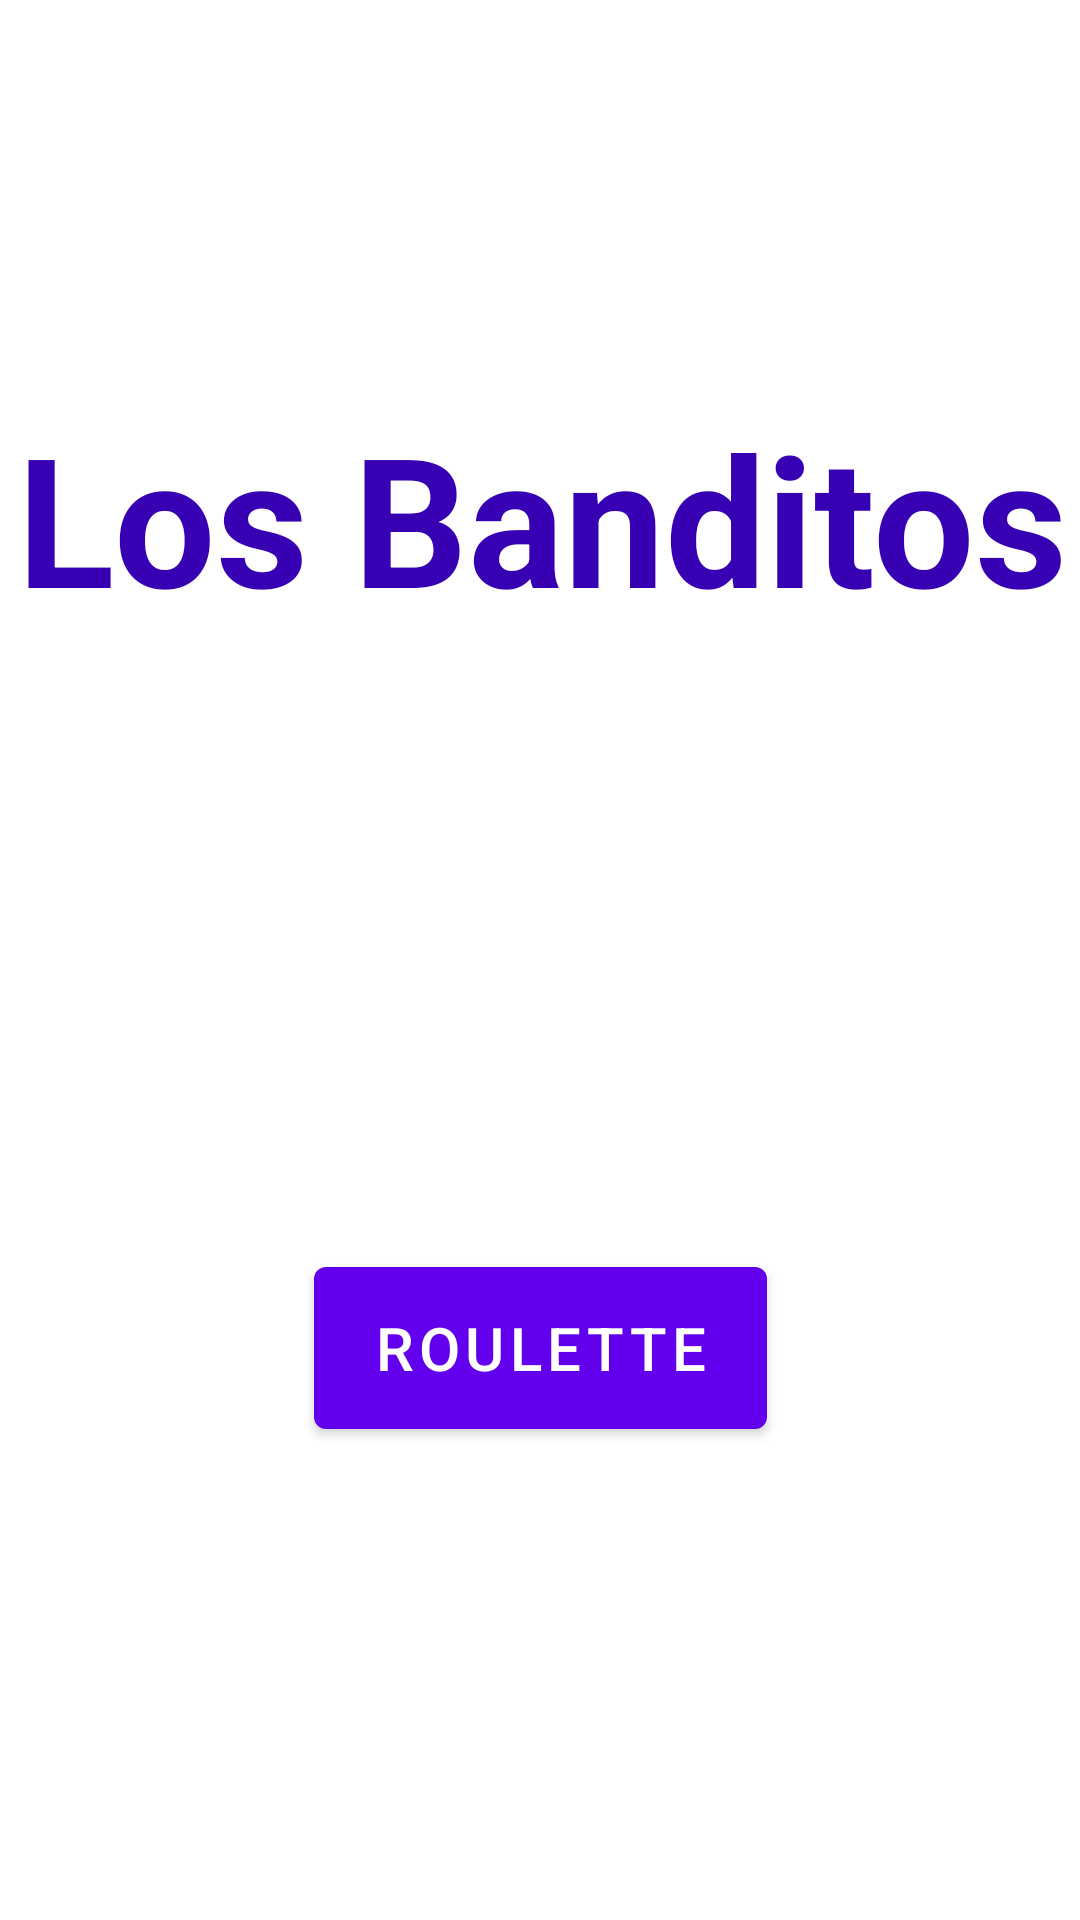

Write the Android layout XML for this screen, with the resource values it uses.
<!-- AndroidManifest.xml: application theme Theme.MyGame -->
<!-- res/layout/fragment_first.xml -->
<?xml version="1.0" encoding="utf-8"?>
<androidx.constraintlayout.widget.ConstraintLayout xmlns:android="http://schemas.android.com/apk/res/android"
    xmlns:app="http://schemas.android.com/apk/res-auto"
    xmlns:tools="http://schemas.android.com/tools"
    android:layout_width="match_parent"
    android:id="@+id/fragment_first"
    android:layout_height="match_parent"
    tools:context=".FirstFragment">

    <TextView
        android:id="@+id/textView"
        android:layout_width="413dp"
        android:layout_height="84dp"
        android:text="@string/c_est_ma_premi_re_appli_je_suis_content"
        android:textAlignment="center"
        android:textColor="@color/purple_700"
        android:textSize="60sp"
        android:textStyle="bold"
        app:layout_constraintBottom_toBottomOf="parent"
        app:layout_constraintEnd_toEndOf="parent"
        app:layout_constraintHorizontal_bias="0.498"
        app:layout_constraintStart_toStartOf="parent"
        app:layout_constraintTop_toTopOf="parent"
        app:layout_constraintVertical_bias="0.238" />

    <Button
        android:id="@+id/button_first"
        android:layout_width="117dp"
        android:layout_height="67dp"
        android:layout_marginTop="300dp"
        android:layout_marginEnd="30dp"
        android:layout_marginBottom="146dp"
        android:text="@string/next"
        android:textSize="20sp"
        app:layout_constraintBottom_toBottomOf="parent"
        app:layout_constraintEnd_toEndOf="parent"
        app:layout_constraintTop_toBottomOf="@+id/textView" />

    <Button
        android:id="@+id/simon"
        android:layout_width="117dp"
        android:layout_height="67dp"
        android:layout_marginStart="30dp"
        android:layout_marginTop="300dp"
        android:layout_marginBottom="146dp"
        android:text="@string/simon"
        android:textSize="20sp"
        app:layout_constraintBottom_toBottomOf="parent"
        app:layout_constraintStart_toStartOf="parent"
        app:layout_constraintTop_toBottomOf="@+id/textView" />

    <Button
        android:id="@+id/roulette"
        android:layout_width="151dp"
        android:layout_height="66dp"
        android:layout_marginTop="200dp"
        android:layout_marginBottom="146dp"
        android:text="@string/roulette"
        android:textSize="20sp"
        app:layout_constraintBottom_toBottomOf="parent"
        app:layout_constraintEnd_toEndOf="parent"
        app:layout_constraintStart_toStartOf="parent"
        app:layout_constraintTop_toBottomOf="@+id/textView"
        app:layout_constraintVertical_bias="0.0" />
</androidx.constraintlayout.widget.ConstraintLayout>
<!-- resources referenced by this layout -->
<resources>
  <color name="purple_700">#FF3700B3</color>
  <string name="c_est_ma_premi_re_appli_je_suis_content">Los Banditos</string>
  <string name="next">REFLEX</string>
  <string name="roulette">ROULETTE</string>
  <string name="simon">SIMON</string>
  <style name="Theme.MyGame" parent="Theme.MaterialComponents.DayNight.DarkActionBar">
          
          <item name="colorPrimary">@color/purple_500</item>
          <item name="colorPrimaryVariant">@color/purple_700</item>
          <item name="colorOnPrimary">@color/white</item>
          
          <item name="colorSecondary">@color/teal_200</item>
          <item name="colorSecondaryVariant">@color/teal_700</item>
          <item name="colorOnSecondary">@color/black</item>
          
          <item name="android:statusBarColor">?attr/colorPrimaryVariant</item>
          
      </style>
  <color name="purple_500">#FF6200EE</color>
  <color name="white">#FFFFFFFF</color>
  <color name="teal_200">#FF03DAC5</color>
  <color name="teal_700">#FF018786</color>
  <color name="black">#FF000000</color>
</resources>
